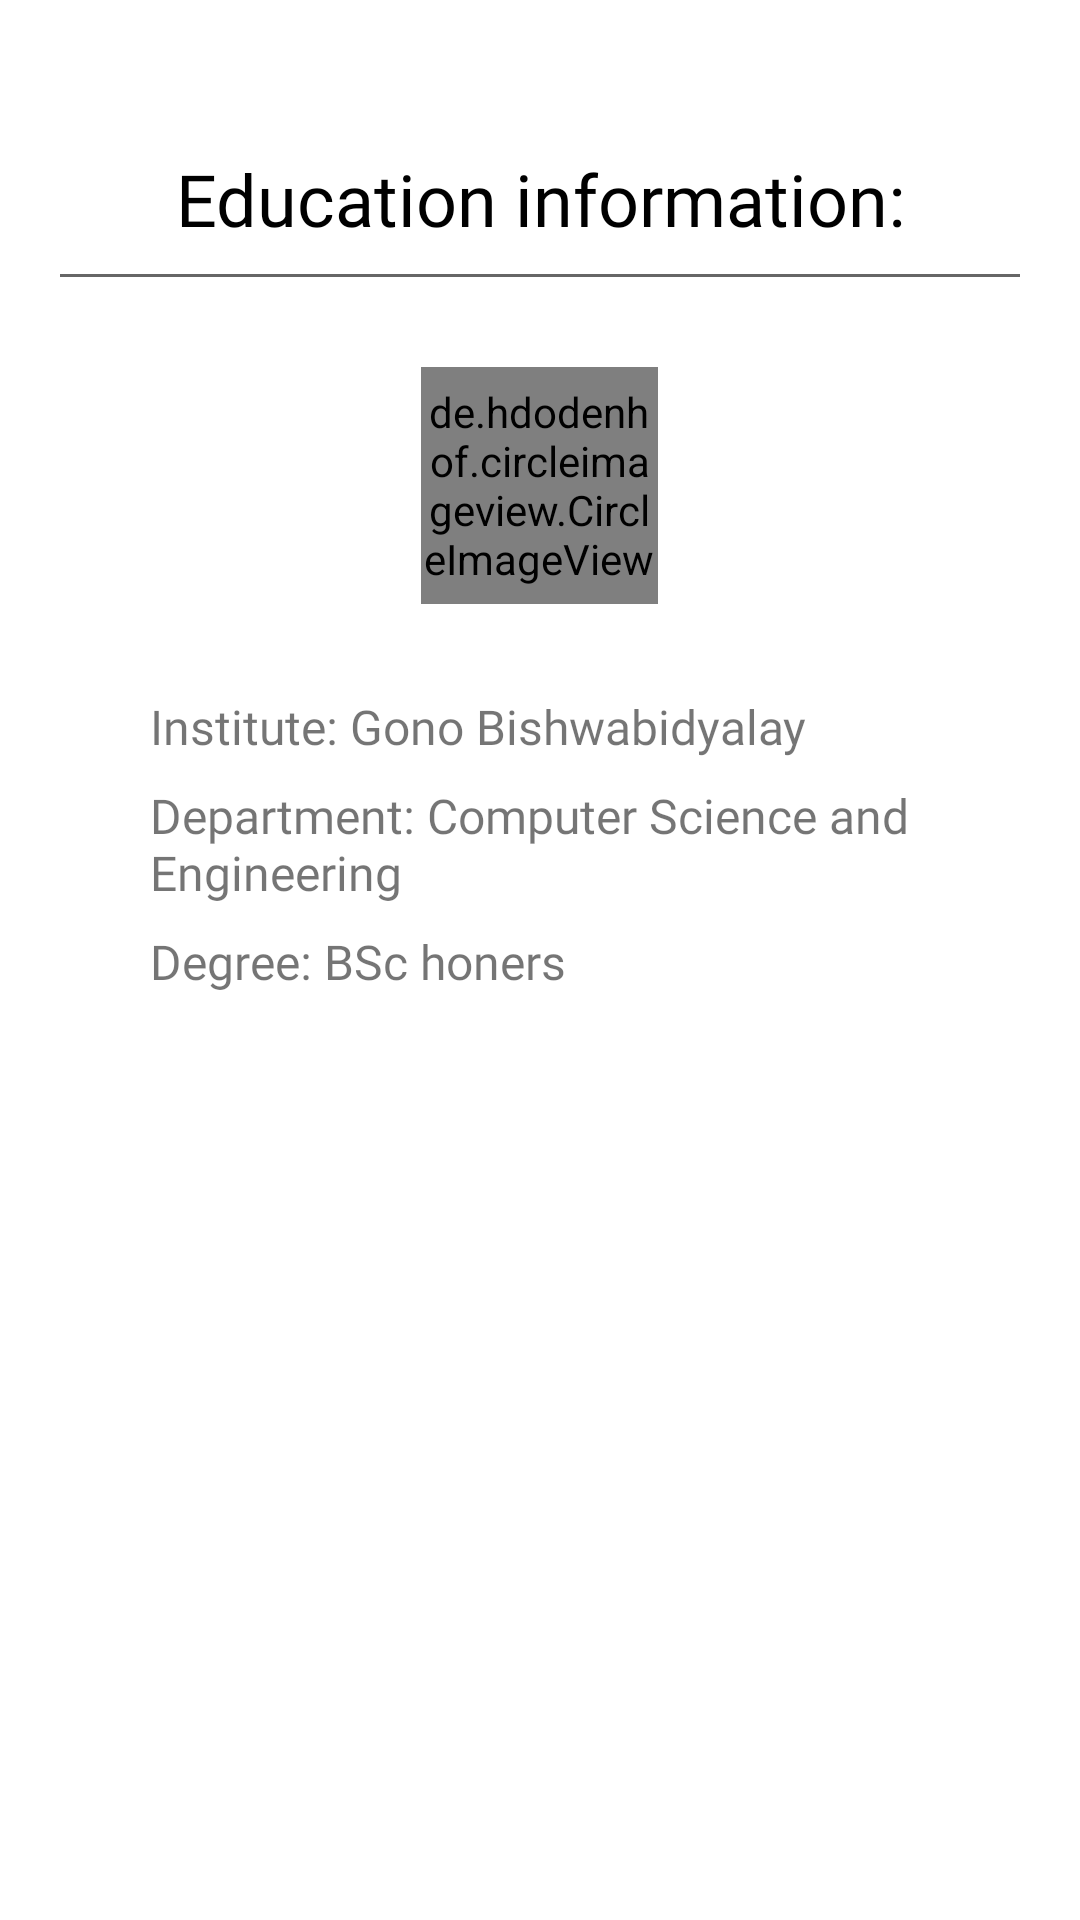

This screen was rendered from an Android layout file. Write that file and the resources it references.
<!-- AndroidManifest.xml: application theme Theme.MYDATA1012 -->
<!-- res/layout/fragment_educationinfo.xml -->
<?xml version="1.0" encoding="utf-8"?>
<RelativeLayout
    xmlns:android="http://schemas.android.com/apk/res/android"
    xmlns:tools="http://schemas.android.com/tools"
    android:layout_width="match_parent"

    android:layout_height="match_parent"
    xmlns:app="http://schemas.android.com/apk/res-auto"
    tools:context=".Fragment.EducationinfoFragment">

    


    <TextView
        android:id="@+id/text1"
        android:gravity="center_horizontal"
        android:layout_centerHorizontal="true"
        android:layout_marginTop="50dp"
        android:textSize="24dp"
        android:fontFamily="@font/lato_regular"
        android:textColor="@color/colorPrimaryDark"
        android:text="Education information:"
        android:layout_width="wrap_content"
        android:layout_height="wrap_content"/>

    <View
        android:id="@+id/view1"
        android:layout_below="@+id/text1"
        android:layout_marginTop="9dp"
        android:layout_marginLeft="20dp"
        android:layout_marginRight="20dp"
        android:background="@color/grey_60"
        android:layout_width="match_parent"
        android:layout_height="1dp"/>

    <de.hdodenhof.circleimageview.CircleImageView
        android:id="@+id/cir1"
        app:civ_border_color="#2138B8"
        app:civ_border_width="1dp"
        android:src="@drawable/gono"
        android:layout_marginTop="30dp"
        android:layout_centerHorizontal="true"
        android:layout_below="@+id/view1"
        android:layout_width="79dp"
        android:layout_height="79dp">


    </de.hdodenhof.circleimageview.CircleImageView>

    <TextView
        android:id="@+id/text10"
        android:layout_marginLeft="50dp"
        android:textSize="16sp"
        android:fontFamily="@font/lato_regular"
        android:layout_below="@+id/cir1"
        android:layout_marginTop="30dp"
        android:text="Institute: Gono Bishwabidyalay"
        android:layout_width="wrap_content"
        android:layout_height="wrap_content"/>

    <TextView

        android:id="@+id/texr11"
        android:layout_marginLeft="50dp"
        android:textSize="16sp"
        android:fontFamily="@font/lato_regular"
        android:layout_below="@+id/text10"
        android:layout_marginTop="8dp"
        android:text="Department: Computer Science and Engineering"
        android:layout_width="wrap_content"
        android:layout_height="wrap_content"/>

    <TextView

        android:id="@+id/text12"
        android:layout_marginLeft="50dp"
        android:textSize="16sp"
        android:fontFamily="@font/lato_regular"
        android:layout_below="@+id/texr11"
        android:layout_marginTop="8dp"
        android:text="Degree: BSc honers"
        android:layout_width="wrap_content"
        android:layout_height="wrap_content"/>

    


</RelativeLayout>
<!-- resources referenced by this layout -->
<resources>
  <color name="colorPrimaryDark">#000</color>
  <color name="grey_60">#666666</color>
  <!-- drawable gono: png bitmap (drawable-v24, 95130 bytes) -->
  <style name="Theme.MYDATA1012" parent="Theme.MaterialComponents.DayNight.DarkActionBar">
          
          <item name="colorPrimary">@color/purple_500</item>
          <item name="colorPrimaryVariant">@color/purple_700</item>
          <item name="colorOnPrimary">@color/white</item>
          
          <item name="colorSecondary">@color/teal_200</item>
          <item name="colorSecondaryVariant">@color/teal_700</item>
          <item name="colorOnSecondary">@color/black</item>
          
          <item name="android:statusBarColor" tools:targetApi="l">?attr/colorPrimaryVariant</item>
          
      </style>
  <color name="purple_500">#676A6C</color>
  <color name="purple_700">#676A6C</color>
  <color name="white">#FFFFFFFF</color>
  <color name="teal_200">#666666</color>
  <color name="teal_700">#29434e</color>
  <color name="black">#FF000000</color>
</resources>
